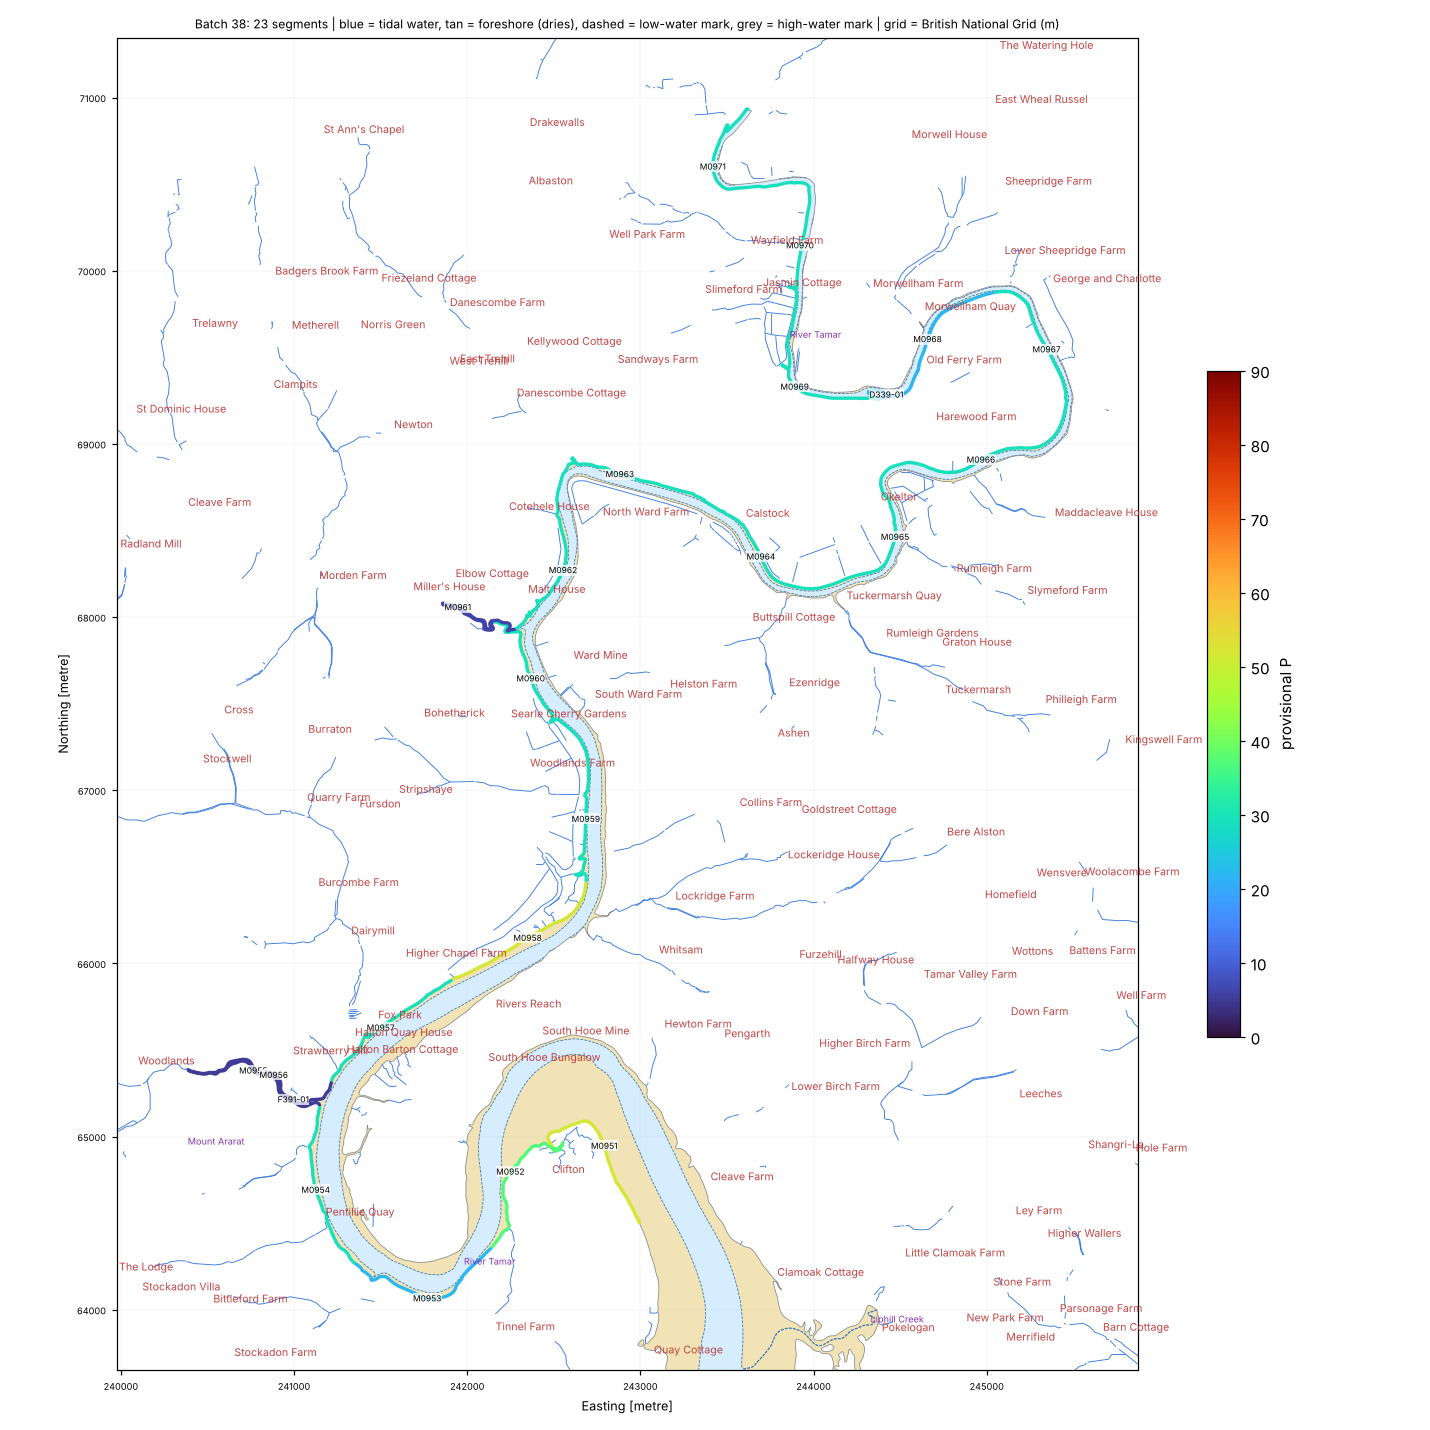

The file beside this chart, header and first rows:
seg_id, group, lat, lon, length_m, names_nearby, nearest_place, setting, aspect_open_deg, intertidal_width_m, maxdepth_150m, maxdepth_300m, maxdepth_1000m, dist_to_5m, dist_to_10m, dist_to_20m, eusm_substrate_100m, eusm_substrate_300m, eusm_substrate_1000m, eusm_nearest_substrate, eusm_nearest_dist_m, eusm_nearest_biozone, eusm_nearest_energy, dist_to_mapped_rock_m
D339-01, DRY, 50.5, -4.195, 238.8, Morwell Rocks [Other Coastal Landform, 1…, Morwellham Quay (Hamlet, 0.5 km), tidal river / creek, 297.0, 0.0, , , , 9863, 10449, 14147, , , , [Mytilus edulis] beds, 7357, Infralittoral, No energy information, 12135
F391-01, FRAG, 50.47, -4.242, 5.2, , Burraton (Village, 2.1 km), tidal river / creek, 230.0, 3.0, , , 0.8, 6325, 6820, 10648, , , , [Mytilus edulis] beds, 4525, Infralittoral, No energy information, 8457
M0951, MAIN, 50.46, -4.216, 999.2, Liphill Lake [Channel, 1481 m], Cargreen (Village, 2.4 km), estuary / ria / harbour, 102.0, 175.0, , , 1.5, 5600, 6164, 9987, Seabed, , , [Mytilus edulis] beds, 3299, Infralittoral, No energy information, 7868
M0952, MAIN, 50.46, -4.224, 999.2, , Landulph Cross (Hamlet, 2.4 km), tidal river / creek, 330.0, 52.0, , 0.4, 1.5, 5529, 6068, 9918, Seabed, , , [Mytilus edulis] beds, 3452, Infralittoral, No energy information, 7757
M0953, MAIN, 50.46, -4.23, 999.2, , Clampit (Other Settlement, 1.7 km), tidal river / creek, 360.0, 33.0, , 0.8, 1.3, 4993, 5505, 9348, , , , [Mytilus edulis] beds, 3184, Infralittoral, No energy information, 7166
M0954, MAIN, 50.46, -4.24, 999.2, , St Mellion (Village, 2.4 km), tidal river / creek, 70.0, 31.0, , , 1.3, 5791, 6284, 10110, , , Seabed, [Mytilus edulis] beds, 4047, Infralittoral, No energy information, 7919
M0955, MAIN, 50.47, -4.245, 999.2, , St Mellion (Village, 1.9 km), open coast, 358.0, 6.0, , , 0.3, 6576, 7065, 10885, , , , [Mytilus edulis] beds, 4805, Infralittoral, No energy information, 8693
M0956, MAIN, 50.47, -4.243, 999.2, , Burraton (Village, 2.0 km), open coast, 339.0, 4.0, , , 0.3, 6500, 6993, 10818, , , , [Mytilus edulis] beds, 4705, Infralittoral, No energy information, 8626
M0957, MAIN, 50.47, -4.235, 999.2, , Burraton (Village, 1.8 km), tidal river / creek, 125.0, 18.0, , 0.1, 0.8, 6508, 7030, 10878, , , , [Mytilus edulis] beds, 4511, Infralittoral, No energy information, 8700
M0958, MAIN, 50.47, -4.223, 999.2, , Bohetherick (Hamlet, 1.4 km), estuary / ria / harbour, 191.0, 56.0, 0.4, 0.4, 1.5, 6758, 7311, 11152, , , Seabed, [Mytilus edulis] beds, 4520, Infralittoral, No energy information, 9009
M0959, MAIN, 50.48, -4.219, 999.2, , Bohetherick (Hamlet, 1.1 km), tidal river / creek, 109.0, 8.0, , 1.1, 1.4, 7438, 8001, 11826, , , , [Mytilus edulis] beds, 5110, Infralittoral, No energy information, 9705
M0960, MAIN, 50.49, -4.223, 999.2, , Bohetherick (Hamlet, 0.7 km), tidal river / creek, 86.0, 27.0, , 1.4, 1.4, 8290, 8849, 12681, , , , [Mytilus edulis] beds, 5981, Infralittoral, No energy information, 10551
M0961, MAIN, 50.49, -4.23, 999.2, , Bohetherick (Hamlet, 0.7 km), open coast, 333.0, 3.0, , , 1.4, 8761, 9312, 13155, , , , [Mytilus edulis] beds, 6501, Infralittoral, No energy information, 11009
M0962, MAIN, 50.49, -4.221, 999.2, , Calstock (Village, 1.1 km), tidal river / creek, 144.0, 9.0, , , 1.4, 8878, 9441, 13264, , , , [Mytilus edulis] beds, 6529, Infralittoral, No energy information, 11145
M0963, MAIN, 50.5, -4.217, 999.2, , Calstock (Village, 0.8 km), tidal river / creek, 172.0, 13.0, , , 0.9, 9390, 9959, 13764, , , , [Mytilus edulis] beds, 6996, Infralittoral, No energy information, 11664
M0964, MAIN, 50.49, -4.205, 999.2, , Calstock (Village, 0.2 km), tidal river / creek, 264.0, 23.0, 0.9, 2.1, 2.1, 8888, 9466, 13223, , , , [Mytilus edulis] beds, 6424, Infralittoral, No energy information, 11165
M0965, MAIN, 50.5, -4.194, 999.2, , Okeltor (Other Settlement, 0.2 km), tidal river / creek, 79.0, 4.0, , , 2.1, 9048, 9636, 13324, , , , [Mytilus edulis] beds, 6539, Infralittoral, No energy information, 11319
M0966, MAIN, 50.5, -4.187, 999.2, , Okeltor (Other Settlement, 0.6 km), tidal river / creek, 127.0, 1.0, , , 0.1, 9547, 10139, 13781, , , , [Mytilus edulis] beds, 7026, Infralittoral, No energy information, 11810
M0967, MAIN, 50.51, -4.182, 999.2, , Morwellham Quay (Hamlet, 0.7 km), tidal river / creek, 28.0, 11.0, , , , 10241, 10835, 14443, , , , [Mytilus edulis] beds, 7715, Infralittoral, No energy information, 12494
M0968, MAIN, 50.51, -4.192, 999.2, Morwell Rocks [Other Coastal Landform, 1…, Morwellham Quay (Hamlet, 0.2 km), tidal river / creek, 258.0, 6.0, , , , 10204, 10792, 14470, , , , [Mytilus edulis] beds, 7691, Infralittoral, No energy information, 12473
M0969, MAIN, 50.5, -4.203, 999.2, Morwell Rocks [Other Coastal Landform, 1…, Calstock (Village, 0.8 km), tidal river / creek, 36.0, 4.0, , , 0.9, 9886, 10465, 14205, , , , [Mytilus edulis] beds, 7405, Infralittoral, No energy information, 12162
M0970, MAIN, 50.51, -4.203, 999.2, Morwell Rocks [Other Coastal Landform, 3…, Morwellham Quay (Hamlet, 0.8 km), tidal river / creek, 73.0, 12.0, , , , 10697, 11276, 15014, , , , [Mytilus edulis] beds, 8213, Infralittoral, No energy information, 12973
M0971, MAIN, 50.51, -4.21, 999.2, Colly Cliff [Other Coastal Landform, 203…, Drakewalls (Suburban Area, 1.1 km), tidal river / creek, 65.0, 23.0, , , , 11151, 11727, 15496, , , , [Mytilus edulis] beds, 8698, Infralittoral, No energy information, 13429
